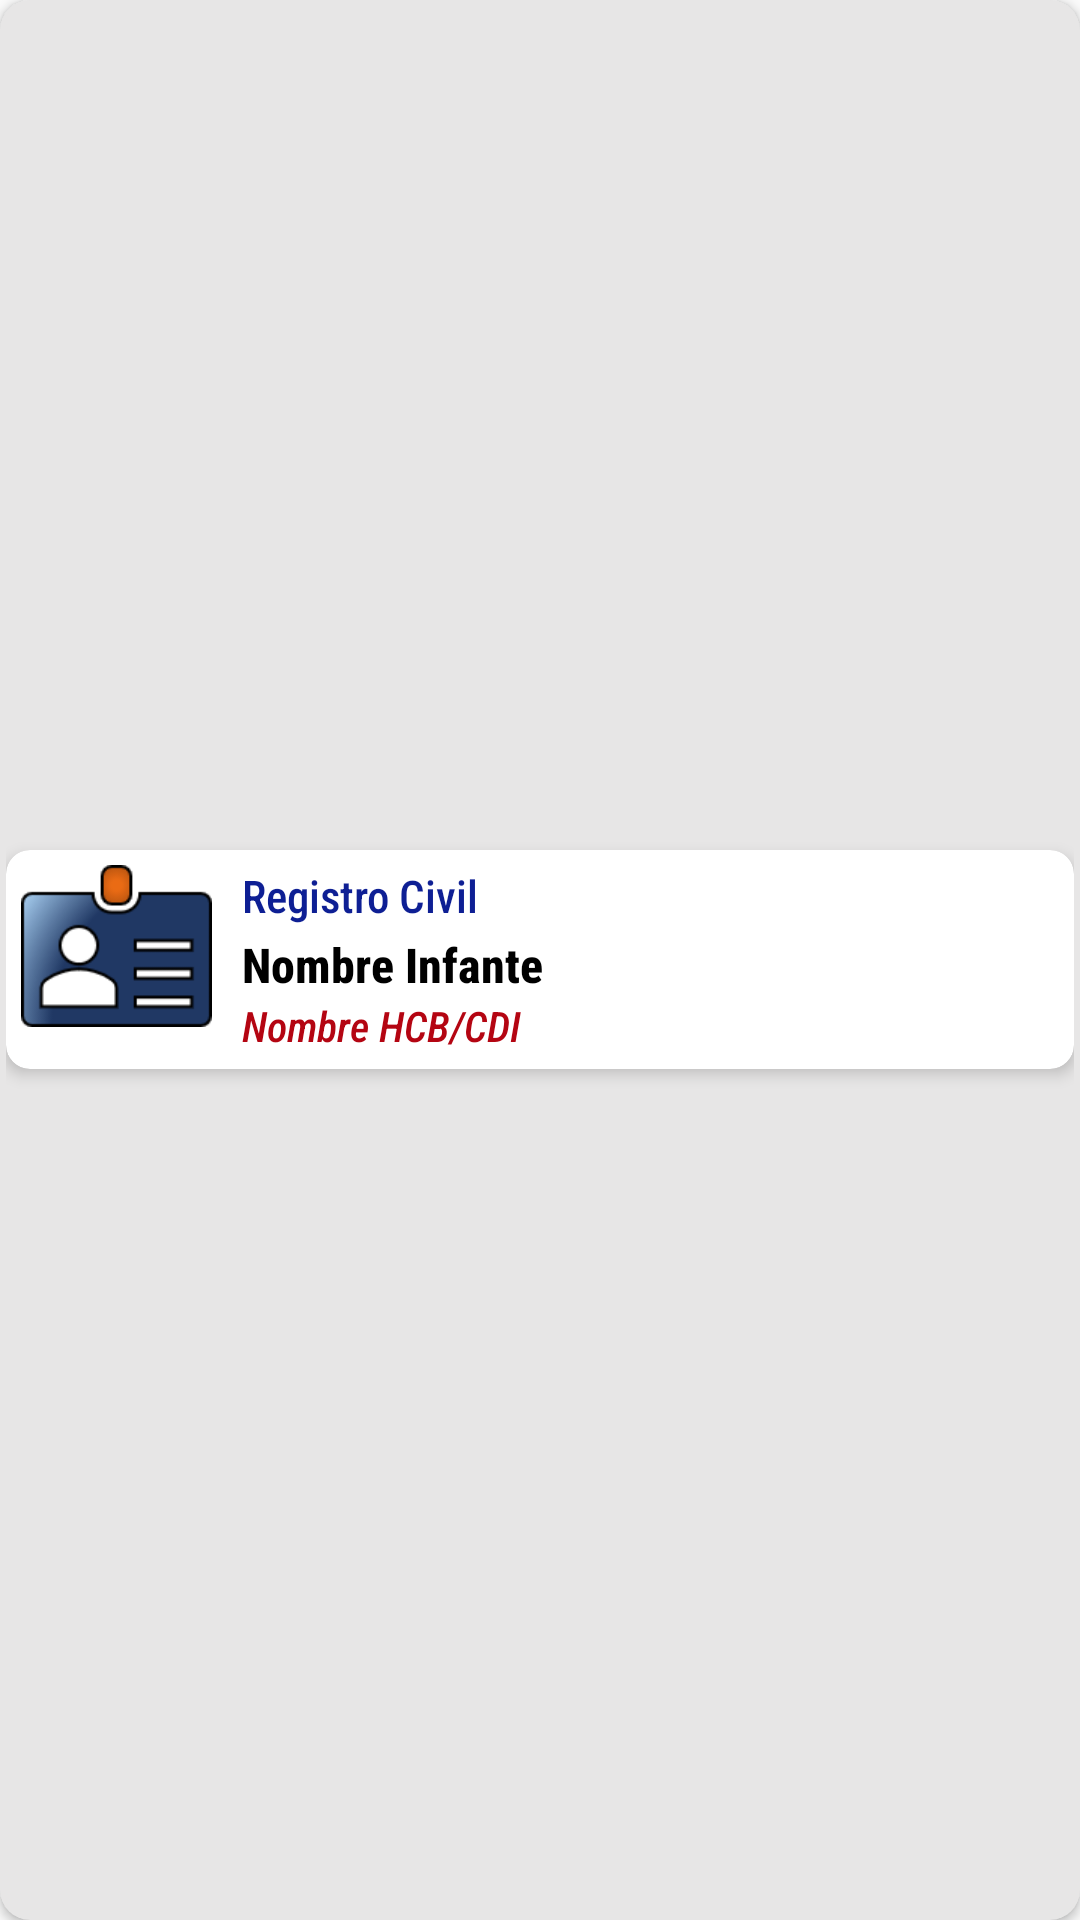

Produce the Android XML layout that renders to this screen, including the resource entries it uses.
<!-- AndroidManifest.xml: application theme AppTheme -->
<!-- res/layout/censo_lista.xml -->
<androidx.cardview.widget.CardView xmlns:android="http://schemas.android.com/apk/res/android"
    xmlns:tools="http://schemas.android.com/tools"
    android:layout_width="wrap_content"
    android:layout_height="wrap_content"
    xmlns:app="http://schemas.android.com/apk/res-auto"
    android:orientation="vertical"
    app:cardBackgroundColor="@color/colorGrisClaro"
    app:cardCornerRadius="10dp"
    app:contentPadding="2dp"
    android:paddingBottom="8dp"
    android:layout_marginLeft="5dp"
    android:layout_marginTop="4dp"
    tools:context=".CensoLista">
    <androidx.cardview.widget.CardView
        android:layout_width="match_parent"
        android:layout_height="wrap_content"
        app:cardCornerRadius="8dp"
        app:cardElevation="3dp"
        android:layout_gravity="center"
        android:padding="5dp"
        app:cardBackgroundColor="@color/colorBlanco">
        <RelativeLayout
            android:layout_width="match_parent"
            android:layout_height="wrap_content"
            android:layout_marginLeft="5dp"
            android:layout_marginRight="5dp"
            android:layout_marginTop="5dp"
            android:layout_marginBottom="5dp"
            android:layout_gravity="center">
            <ImageView
                android:id="@+id/imgModificaCenso"
                android:layout_width="wrap_content"
                android:layout_height="wrap_content"
                android:src="@mipmap/censo" />
            <LinearLayout
                android:layout_width="match_parent"
                android:layout_height="wrap_content"
                android:layout_toEndOf="@+id/imgModificaCenso"
                android:layout_marginStart="10dp"
                android:orientation="vertical">
                <TextView
                    android:id="@+id/txtRegistro"
                    android:layout_width="wrap_content"
                    android:layout_height="wrap_content"
                    android:fontFamily="sans-serif-condensed-medium"
                    android:typeface="sans"
                    android:textSize="15sp"
                    android:textColor="@color/colorPrimarioOscuro"
                    android:lineSpacingExtra="2dp"
                    android:singleLine="true"
                    android:text="@string/txtRegistroCivil" />
                <TextView
                    android:id="@+id/txtNombreInfante"
                    android:layout_width="wrap_content"
                    android:layout_height="wrap_content"
                    android:layout_marginTop="2dp"
                    android:fontFamily="sans-serif-condensed-medium"
                    android:typeface="sans"
                    android:textStyle="bold"
                    android:textColor="@color/colorNegro"
                    android:textSize="16sp"
                    android:lines="2"
                    android:singleLine="true"
                    android:text="@string/txtNombreInfante"
                />
                <TextView
                    android:textAppearance="@style/TextAppearance.AppCompat.Medium"
                    android:id="@+id/txtCentro"
                    android:layout_width="wrap_content"
                    android:layout_height="wrap_content"
                    android:fontFamily="sans-serif-condensed-medium"
                    android:typeface="sans"
                    android:textColor="@color/colorRojo"
                    android:textSize="14sp"
                    android:textStyle="italic"
                    android:singleLine="true"
                    android:text="@string/txtNombreCDIH"
                    />
            </LinearLayout>
        </RelativeLayout>
    </androidx.cardview.widget.CardView>
</androidx.cardview.widget.CardView>
<!-- resources referenced by this layout -->
<resources>
  <color name="colorBlanco">#FFFFFF</color>
  <color name="colorGrisClaro">#E7E6E6</color>
  <color name="colorNegro">#000000</color>
  <color name="colorPrimarioOscuro">#0E1F94</color>
  <color name="colorRojo">#B40512</color>
  <!-- mipmap censo: png bitmap (mipmap-xhdpi, 5001 bytes) -->
  <string name="txtNombreCDIH">Nombre HCB/CDI</string>
  <string name="txtNombreInfante">Nombre Infante</string>
  <string name="txtRegistroCivil">Registro Civil</string>
  <style name="AppTheme" parent="Theme.AppCompat.Light.DarkActionBar">
          
          <item name="colorPrimary">@color/colorPrimario</item>
          <item name="colorPrimaryDark">@color/colorPrimarioOscuro</item>
          <item name="colorAccent">@color/colorClaro</item>
      </style>
  <color name="colorPrimario">#065272</color>
  <color name="colorClaro">#dff2fa</color>
</resources>
